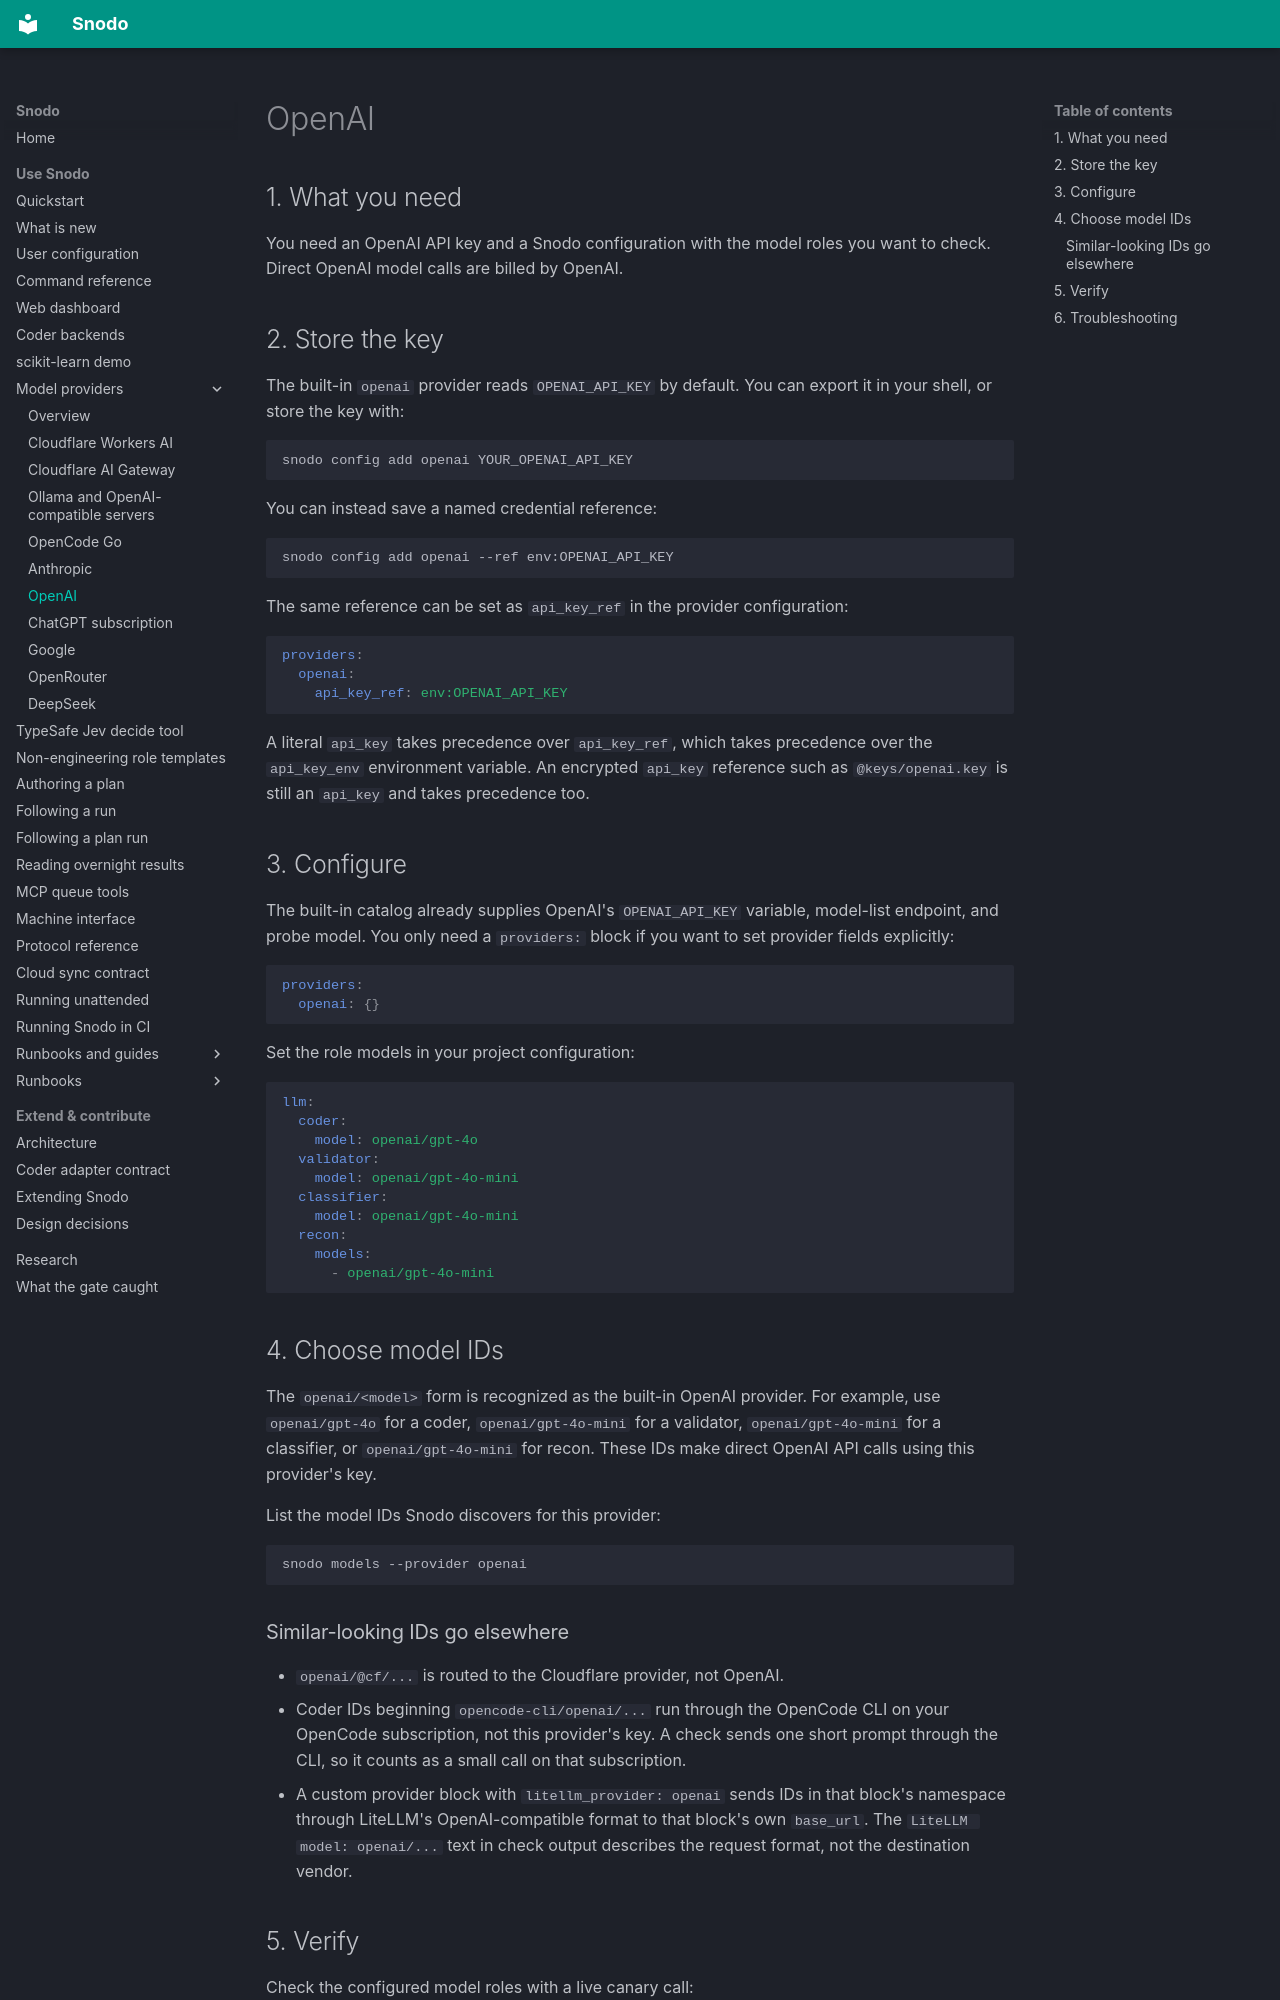

repository: snodo-dev/snodo · page: providers/openai/index.html · generator: mkdocs

# OpenAI

## 1. What you need

You need an OpenAI API key and a Snodo configuration with the model roles you want to check. Direct OpenAI model calls are billed by OpenAI.

## 2. Store the key

The built-in `openai` provider reads `OPENAI_API_KEY` by default. You can export it in your shell, or store the key with:

```sh
snodo config add openai YOUR_OPENAI_API_KEY
```

You can instead save a named credential reference:

```sh
snodo config add openai --ref env:OPENAI_API_KEY
```

The same reference can be set as `api_key_ref` in the provider configuration:

```yaml
providers:
  openai:
    api_key_ref: env:OPENAI_API_KEY
```

A literal `api_key` takes precedence over `api_key_ref`, which takes precedence over the `api_key_env` environment variable. An encrypted `api_key` reference such as `@keys/openai.key` is still an `api_key` and takes precedence too.

## 3. Configure

The built-in catalog already supplies OpenAI's `OPENAI_API_KEY` variable, model-list endpoint, and probe model. You only need a `providers:` block if you want to set provider fields explicitly:

```yaml
providers:
  openai: {}
```

Set the role models in your project configuration:

```yaml
llm:
  coder:
    model: openai/gpt-4o
  validator:
    model: openai/gpt-4o-mini
  classifier:
    model: openai/gpt-4o-mini
  recon:
    models:
      - openai/gpt-4o-mini
```

## 4. Choose model IDs

The `openai/<model>` form is recognized as the built-in OpenAI provider. For example, use `openai/gpt-4o` for a coder, `openai/gpt-4o-mini` for a validator, `openai/gpt-4o-mini` for a classifier, or `openai/gpt-4o-mini` for recon. These IDs make direct OpenAI API calls using this provider's key.

List the model IDs Snodo discovers for this provider:

```sh
snodo models --provider openai
```

### Similar-looking IDs go elsewhere

- `openai/@cf/...` is routed to the Cloudflare provider, not OpenAI.
- Coder IDs beginning `opencode-cli/openai/...` run through the OpenCode CLI on your OpenCode subscription, not this provider's key. A check sends one short prompt through the CLI, so it counts as a small call on that subscription.
- A custom provider block with `litellm_provider: openai` sends IDs in that block's namespace through LiteLLM's OpenAI-compatible format to that block's own `base_url`. The `LiteLLM model: openai/...` text in check output describes the request format, not the destination vendor.
